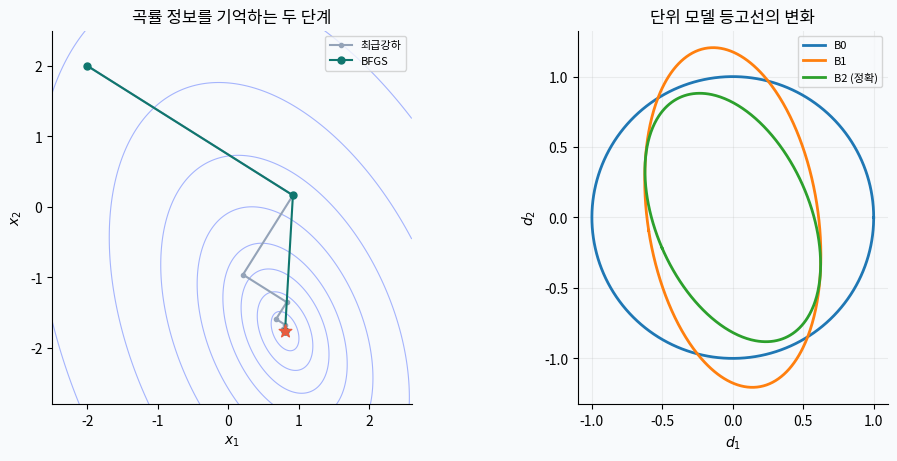

The matplotlib source for this figure:
#!/usr/bin/env python3
"""Original, self-contained teaching experiment. Not a production optimizer.
Run: python chapter06.py --output-dir ./output
Only NumPy, SciPy and Matplotlib are required. No network or private data.
"""
from pathlib import Path
import argparse, json, os, platform, tempfile
os.environ.setdefault("MPLCONFIGDIR", str(Path(tempfile.gettempdir()) / "optimization-learning-mpl"))
os.environ.setdefault("XDG_CACHE_HOME", str(Path(tempfile.gettempdir()) / "optimization-learning-cache"))
Path(os.environ["XDG_CACHE_HOME"]).mkdir(parents=True, exist_ok=True)
import numpy as np
import scipy
import matplotlib
matplotlib.use("Agg")
import matplotlib.pyplot as plt
from matplotlib import font_manager

parser = argparse.ArgumentParser(description=__doc__)
parser.add_argument("--output-dir", type=Path, default=Path("."))
args = parser.parse_args()
args.output_dir.mkdir(parents=True, exist_ok=True)
font_paths = [Path("/usr/share/fonts/opentype/noto/NotoSansCJK-Regular.ttc"),
              Path("/usr/share/fonts/truetype/nanum/NanumGothic.ttf")]
korean = False
for font_path in font_paths:
    if font_path.exists():
        font_manager.fontManager.addfont(str(font_path))
        plt.rcParams["font.family"] = font_manager.FontProperties(fname=str(font_path)).get_name()
        korean = True
        break
plt.rcParams.update({"axes.unicode_minus": False, "font.size": 10,
                     "axes.spines.top": False, "axes.spines.right": False,
                     "figure.facecolor": "#f8fafc", "axes.facecolor": "#f8fafc"})
def label(ko, en):
    return ko if korean else en

def finish(chapter, fig, results):
    fig.savefig(args.output_dir / f"chapter{chapter:02d}.png", dpi=160, bbox_inches=None)
    plt.close(fig)
    results.update({"chapter": chapter, "seed": 20261001,
                    "python": platform.python_version(), "numpy": np.__version__,
                    "scipy": scipy.__version__, "matplotlib": matplotlib.__version__,
                    "korean_labels": korean, "checks_passed": True})
    output = json.dumps(results, ensure_ascii=False, indent=2, allow_nan=False)
    (args.output_dir / f"chapter{chapter:02d}-results.json").write_text(output + "\n", encoding="utf-8")
    print(output)

Q=np.array([[3.,.8],[.8,1.5]]); b=np.array([1.,-2.]); star=np.linalg.solve(Q,b)
def f(x): return .5*float(x@Q@x)-float(b@x)
def grad(x): return Q@x-b
H=np.eye(2); x=np.array([-2.,2.]); path=[x.copy()]; inverse_models=[H.copy()]
secant=[]; minimum_eigenvalues=[]
for _ in range(5):
    g=grad(x)
    if np.linalg.norm(g)<1e-11: break
    p=-H@g; assert float(g@p)<0
    alpha=-float(g@p)/float(p@Q@p)
    new=x+alpha*p; s=new-x; y=grad(new)-g; sy=float(s@y)
    assert sy>1e-12*np.linalg.norm(s)*np.linalg.norm(y)
    rho=1/sy; V=np.eye(2)-rho*np.outer(s,y)
    H=V@H@V.T+rho*np.outer(s,s)
    H=(H+H.T)/2
    secant.append(float(np.linalg.norm(H@y-s)))
    minimum_eigenvalues.append(float(np.linalg.eigvalsh(H)[0]))
    x=new; path.append(x.copy()); inverse_models.append(H.copy())
assert len(path)-1==2 and np.linalg.norm(x-star)<1e-10
assert max(secant)<1e-10 and min(minimum_eigenvalues)>0
assert np.linalg.norm(H-np.linalg.inv(Q))<1e-10
# Independent one-update BFGS/DFP and indefinite SR1 checks.
s=np.array([1.,0.]); y=np.array([4.,1.]); initial=np.eye(2)
rho=1/float(s@y); V=np.eye(2)-rho*np.outer(s,y)
hb=V@initial@V.T+rho*np.outer(s,s)
hd=initial-np.outer(y,y)/float(y@y)+np.outer(s,s)/float(s@y)
assert np.linalg.norm(hb@y-s)<1e-12 and np.linalg.norm(hd@y-s)<1e-12
ys=np.array([-2.,.5]); v=ys-initial@s; denom=float(v@s)
assert abs(denom)>=1e-8*np.linalg.norm(v)*np.linalg.norm(s)
bs=initial+np.outer(v,v)/denom
assert np.linalg.norm(bs@s-ys)<1e-12 and np.linalg.eigvalsh(bs)[0]<0
path=np.array(path)
sd=[path[0].copy()]
for _ in range(30):
    gg=grad(sd[-1])
    if np.linalg.norm(gg)<1e-10: break
    aa=float(gg@gg)/float(gg@Q@gg); sd.append(sd[-1]-aa*gg)
sd=np.array(sd)
fig,ax=plt.subplots(1,2,figsize=(10,4.5),layout="constrained")
u,vv=np.meshgrid(np.linspace(-2.5,2.6,300),np.linspace(-2.8,2.5,300))
du=u-star[0]; dv=vv-star[1]
z=.5*(Q[0,0]*du**2+2*Q[0,1]*du*dv+Q[1,1]*dv**2)
ax[0].contour(u,vv,z,levels=[.05,.2,.5,1,2,4,8,16],colors="#a5b4fc",linewidths=.8)
ax[0].plot(sd[:,0],sd[:,1],"o-",color="#94a3b8",ms=3,label=label("최급강하", "Steepest descent"))
ax[0].plot(path[:,0],path[:,1],"o-",color="#0f766e",ms=5,label="BFGS")
ax[0].scatter(*star,marker="*",s=90,color="#e85d3f",zorder=5)
ax[0].set(xlabel=r"$x_1$",ylabel=r"$x_2$",aspect="equal",title=label("곡률 정보를 기억하는 두 단계", "Two steps that remember curvature"))
ax[0].legend(fontsize=8)
angles=np.linspace(0,2*np.pi,500); unit=np.stack([np.cos(angles),np.sin(angles)])
for k,hh in enumerate(inverse_models):
    vals,vecs=np.linalg.eigh(hh)
    points=vecs@np.diag(np.sqrt(vals))@unit
    ax[1].plot(points[0],points[1],lw=2,label=f"B{k}" + (label(" (정확)", " (exact)") if k==2 else ""))
ax[1].set(xlabel=r"$d_1$",ylabel=r"$d_2$",aspect="equal",title=label("단위 모델 등고선의 변화", "Changing unit model contours"))
ax[1].legend(fontsize=8); ax[1].grid(alpha=.2)
finish(6,fig,{"minimizer":star.tolist(),"bfgs_iterations":len(path)-1,"solution_error":float(np.linalg.norm(x-star)),
              "gradient_norm":float(np.linalg.norm(grad(x))),"max_inverse_secant_residual":max(secant),
              "minimum_inverse_eigenvalue":min(minimum_eigenvalues),"inverse_hessian_error":float(np.linalg.norm(H-np.linalg.inv(Q))),
              "worked_bfgs_inverse":hb.tolist(),"bfgs_dfp_matrix_difference":float(np.linalg.norm(hb-hd)),
              "sr1_minimum_eigenvalue":float(np.linalg.eigvalsh(bs)[0]),"sr1_secant_residual":float(np.linalg.norm(bs@s-ys))})
